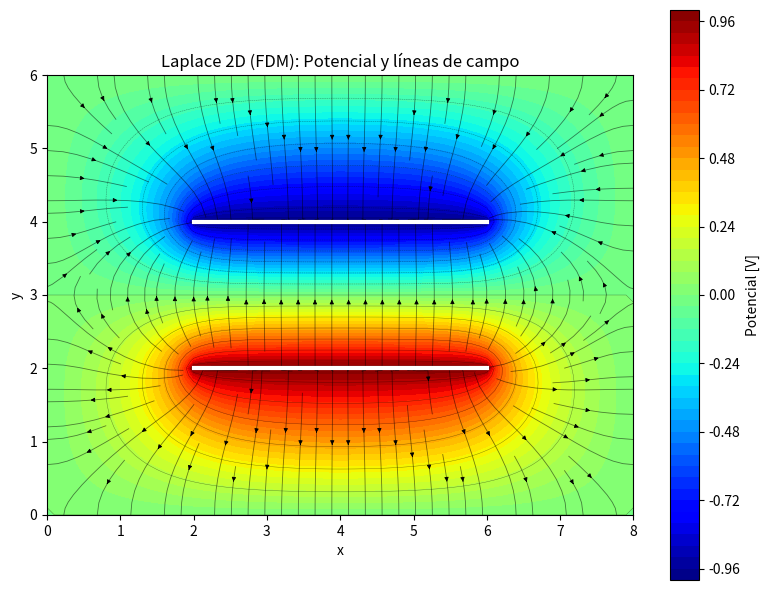

Reproduce this figure in Python.
# -*- coding: utf-8 -*-
"""
Laplace 2D (∇²V=0) en Ω=[0,8]x[0,6] con diferencias finitas centrales (5 puntos).
Condiciones de Dirichlet:
  - V=0 en la frontera ∂Ω
  - Placa inferior:  y=2,  x∈[2,6] → Vp1
  - Placa superior:  y=4,  x∈[2,6] → Vp2
Autores: Juan Álvarez y Samuel Gil
"""

import numpy as np
import scipy.sparse as sp
import scipy.sparse.linalg as spla
import matplotlib.pyplot as plt


def mesh_rectangular(Lx, Ly, nx, ny):
    """Malla cartesiana regular y vectores de coordenadas."""
    x = np.linspace(0.0, Lx, nx)
    y = np.linspace(0.0, Ly, ny)
    X, Y = np.meshgrid(x, y)  # filas→y, cols→x
    return x, y, X, Y, nx, ny

def assemble_A_b(nx, ny, dx, dy, x, y, Vp1, Vp2,
                 x_min_plate=2.0, x_max_plate=6.0,
                 y_plate_vals=(2.0, 4.0)):
    N = nx * ny
    A = sp.lil_matrix((N, N), dtype=float)
    b = np.zeros(N, dtype=float)

    inv_dx2 = 1.0 / (dx * dx)                 # 1/dx^2
    inv_dy2 = 1.0 / (dy * dy)                 # 1/dy^2
    c0 = -2.0 * (inv_dx2 + inv_dy2)           # -2(1/dx^2 + 1/dy^2)

    def pidx(i, j): return j * nx + i

    # Ubicar filas j de las placas (y=2 y y=4)
    placas_j = []
    for yval in y_plate_vals:
        hits = np.where(np.isclose(y, yval))[0]
        placas_j.append(int(hits[0]) if hits.size == 1 else None)

    j_y2, j_y4 = placas_j

    # Recorremos todos los nodos
    for j in range(ny):                       
        for i in range(nx):                   
            p = pidx(i, j)                    

            # --- Frontera ---
            on_left   = (i == 0)              
            on_right  = (i == nx - 1)         
            on_bottom = (j == 0)              
            on_top    = (j == ny - 1)         

            if on_left or on_right or on_bottom or on_top:
                A[p, p] = 1.0                 # Dirichlet frontera
                b[p] = 0.0                    
                continue                      

            # --- Placas internas ---
            es_placa = False                  
            if j_y2 is not None and j == j_y2 and (x_min_plate - 1e-12) <= x[i] <= (x_max_plate + 1e-12):
                A[p, p] = 1.0                 # ← Dirichlet placa y=2
                b[p] = Vp1                    
                es_placa = True               
            if j_y4 is not None and j == j_y4 and (x_min_plate - 1e-12) <= x[i] <= (x_max_plate + 1e-12):
                A[p, p] = 1.0                 # ← Dirichlet placa y=4
                b[p] = Vp2                    
                es_placa = True               

            if es_placa:                      
                continue                      

            # --- Nodo interior: stencil 5 puntos ---
            A[p, p]       = c0                # ← diagonal: -2(1/dx^2+1/dy^2)
            A[p, p - 1]   = inv_dx2           # ← vecino i-1, j
            A[p, p + 1]   = inv_dx2           # ← vecino i+1, j
            A[p, p - nx]  = inv_dy2           # ← vecino i, j-1
            A[p, p + nx]  = inv_dy2           # ← vecino i, j+1
            # b[p] = 0 por defecto (Laplace), ya quedó en cero arriba
    return A.tocsr(), b

def trazar_potencial_y_campo(X, Y, V_grid, Vp1, Vp2,
                             ruta_salida="laplace2d_solucion.png",
                             dibujar_placas=True):
    """Mapa de potencial + equipotenciales + líneas de campo, y guarda PNG."""
    dx = X[0, 1] - X[0, 0]
    dy = Y[1, 0] - Y[0, 0]
    dV_dy, dV_dx = np.gradient(V_grid, dy, dx)
    Ex = -dV_dx
    Ey = -dV_dy

    fig, ax = plt.subplots(figsize=(8, 6))
    cf = ax.contourf(X, Y, V_grid, levels=50, cmap="jet")
    ax.contour(X, Y, V_grid, levels=18, linewidths=0.3, colors="k", alpha=0.5)

    sp_ = ax.streamplot(X, Y, Ex, Ey, density=1.2, linewidth=0.6,
                        color="k", arrowsize=0.6)
    sp_.lines.set_alpha(0.5)
    sp_.arrows.set_alpha(0.5)

    if dibujar_placas:
        ax.plot([2, 6], [2, 2], linewidth=3, color="w")   # Vp1
        ax.plot([2, 6], [4, 4], linewidth=3, color="w")   # Vp2

    cbar = fig.colorbar(cf, ax=ax)
    cbar.set_label("Potencial [V]")

    ax.set_title("Laplace 2D (FDM): Potencial y líneas de campo")
    ax.set_xlabel("x")
    ax.set_ylabel("y")
    ax.set_aspect("equal")
    ax.set_xlim(X.min(), X.max())
    ax.set_ylim(Y.min(), Y.max())
    plt.tight_layout()
    plt.savefig(ruta_salida, dpi=300, bbox_inches="tight")
    plt.show()
    plt.close(fig)


def main():
    # Dominio y malla (dx=dy=0.1 → y=2 y 4 caen exactamente en la grilla)
    Lx, Ly = 8.0, 6.0
    nx, ny = 81, 61
    Vp1, Vp2 = 1.0, -1.0

    x, y, X, Y, nx, ny = mesh_rectangular(Lx, Ly, nx, ny)
    dx = x[1] - x[0]
    dy = y[1] - y[0]

    # Ensamble directo A y b (incluye bordes y placas)
    A, b = assemble_A_b(nx, ny, dx, dy, x, y, Vp1, Vp2)

    # Resolver A V = b (una sola vez, sin reducción)
    V = spla.spsolve(A, b)

    # Post-proceso
    V_grid = V.reshape((ny, nx))
    trazar_potencial_y_campo(
        X, Y, V_grid, Vp1, Vp2,
        ruta_salida=r"D:\stuff\Semestre 6\Metodos\Metodos-Numericos-2025-1-Samuel-Gil-Juan-Alvarez-\MIniproyecto2\Punto 1\docs\laplace2d_solucion.png",
        dibujar_placas=True
    )


if __name__ == "__main__":
    main()
